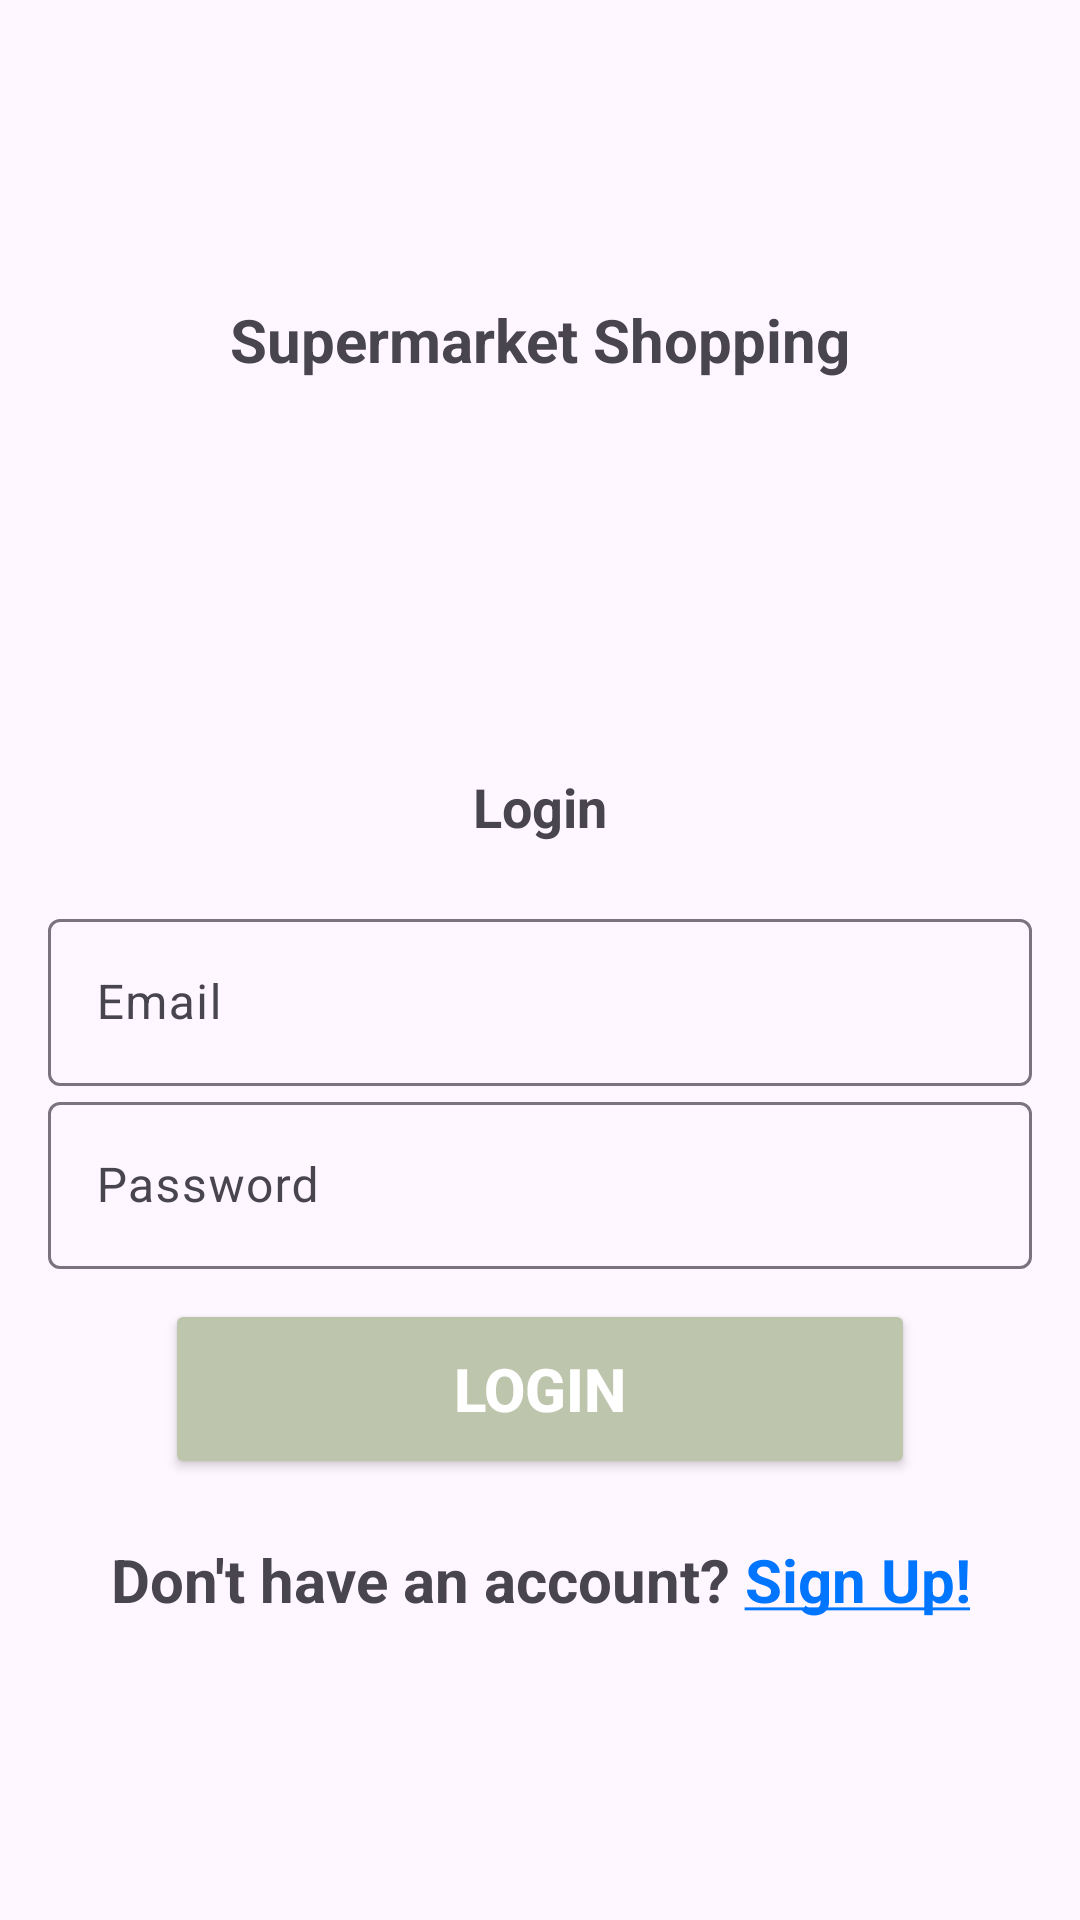

Produce the Android XML layout that renders to this screen, including the resource entries it uses.
<!-- AndroidManifest.xml: application theme Theme.Material3.Light -->
<!-- res/layout/activity_login.xml -->
<?xml version="1.0" encoding="utf-8"?>
<LinearLayout xmlns:android="http://schemas.android.com/apk/res/android"
    xmlns:app="http://schemas.android.com/apk/res-auto"
    xmlns:tools="http://schemas.android.com/tools"
    android:layout_width="match_parent"
    android:layout_height="match_parent"
    android:orientation="vertical"
    android:gravity="center"
    android:padding="16dp"
    tools:context=".Login">

    <TextView
        android:text="@string/app_name"
        android:textSize="20sp"
        android:textStyle="bold"
        android:gravity="center"
        android:layout_width="match_parent"
        android:layout_height="wrap_content" />

    <ImageView
        android:layout_width="match_parent"
        android:layout_height="80dp"
        android:src="@drawable/ic_baseline_shopping_cart_24"
        android:layout_marginBottom="50dp" />

    <TextView
        android:text="@string/login"
        android:textSize="18sp"
        android:textStyle="bold"
        android:gravity="center"
        android:layout_marginBottom="20sp"
        android:layout_width="match_parent"
        android:layout_height="wrap_content" />

    <com.google.android.material.textfield.TextInputLayout
        android:layout_width="match_parent"
        android:layout_height="wrap_content">
        <com.google.android.material.textfield.TextInputEditText
            android:id="@+id/email"
            android:hint="@string/email"
            android:inputType="textEmailAddress"
            android:layout_width="match_parent"
            android:layout_height="wrap_content" />
    </com.google.android.material.textfield.TextInputLayout>

    <com.google.android.material.textfield.TextInputLayout
        android:layout_width="match_parent"
        android:layout_height="wrap_content"
        android:orientation="vertical">

        <com.google.android.material.textfield.TextInputEditText
            android:id="@+id/password"
            android:inputType="textPassword"
            android:layout_width="match_parent"
            android:layout_height="wrap_content"
            android:hint="@string/password" />
    </com.google.android.material.textfield.TextInputLayout>

    <ProgressBar
        android:id="@+id/progressBarLogin"
        android:visibility="gone"
        android:layout_width="wrap_content"
        android:layout_height="wrap_content" />

    <Button
        android:id="@+id/btnLogin"
        android:layout_marginTop="10sp"
        android:layout_width="250dp"
        android:layout_height="60dp"
        android:backgroundTint="@color/custom_background_color"
        app:cornerRadius="8dp"
        app:rippleColor="#33AAAAAA"
        app:strokeColor="@color/custom_background_color"
        app:strokeWidth="2dp"
        android:textSize="20sp"
        android:textStyle="bold"
        android:textColor="@color/white"
        android:text="@string/login"/>

    <TextView
        android:id="@+id/registerNow"
        android:layout_width="wrap_content"
        android:layout_height="wrap_content"
        android:layout_marginTop="20dp"
        android:text="@string/click_to_register"
        android:textStyle="bold"
        android:textSize="20sp"
        android:gravity="center"/>
</LinearLayout>
<!-- resources referenced by this layout -->
<resources>
  <color name="custom_background_color">#FFBEC5AD</color>
  <color name="white">#FFFFFFFF</color>
  <string name="app_name">Supermarket Shopping</string>
  <string name="click_to_register">Don\'t have an account? <font fgcolor="#FF0075FF"><u><b>Sign Up!</b></u></font></string>
  <string name="email">Email</string>
  <string name="login">Login</string>
  <string name="password">Password</string>
</resources>
